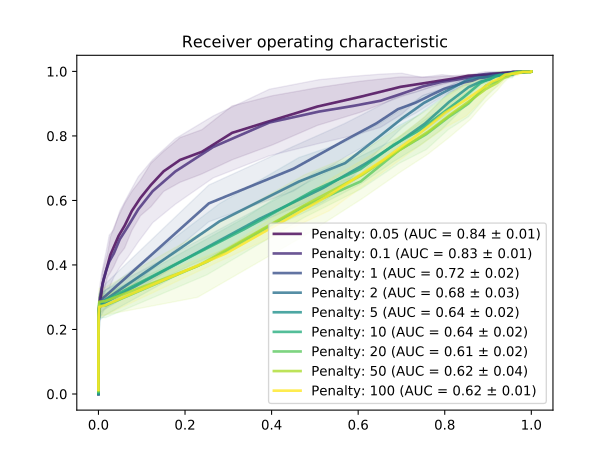

Data behind this chart, as committed beside it:
Penalty, 0.05, 0.05, 0.05, 0.1, 0.1, 0.1, 1.0, 1.0, 1.0, 2.0, 2.0, 2.0, 5.0, 5.0, 5.0, 10.0, 10.0, 10.0, 20.0, 20.0, 20.0, 50.0, 50.0
Distance, TPR, FPR, STD-tpr, TPR, FPR, STD-tpr, TPR, FPR, STD-tpr, TPR, FPR, STD-tpr, TPR, FPR, STD-tpr, TPR, FPR, STD-tpr, TPR, FPR, STD-tpr, TPR, FPR
-4.0, 1.0, 1.0, 0.0, 1.0, 1.0, 0.0, 1.0, 1.0, 0.0, 1.0, 1.0, 0.0, 1.0, 1.0, 0.0, 1.0, 1, 0.0, 1.0, 1.0, 0.0, 1.0, 1.0
-3.99, 1.0, 1.0, 0.0, 1.0, 1.0, 0.0, 1.0, 1.0, 0.0, 1.0, 1.0, 0.0, 1.0, 1.0, 0.0, 1.0, 1, 0.0, 1.0, 1.0, 0.0, 1.0, 1.0
-3.98, 1.0, 1.0, 0.0, 1.0, 1.0, 0.0, 1.0, 1.0, 0.0, 1.0, 1.0, 0.0, 1.0, 1.0, 0.0, 1.0, 1, 0.0, 1.0, 1.0, 0.0, 1.0, 1.0
-3.97, 1.0, 1.0, 0.0, 1.0, 1.0, 0.0, 1.0, 1.0, 0.0, 1.0, 1.0, 0.0, 1.0, 1.0, 0.0, 1.0, 1, 0.0, 1.0, 1.0, 0.0, 1.0, 1.0
-3.96, 1.0, 1.0, 0.0, 1.0, 1.0, 0.0, 1.0, 1.0, 0.0, 1.0, 1.0, 0.0, 1.0, 1.0, 0.0, 1.0, 1, 0.0, 1.0, 1.0, 0.0, 1.0, 1.0
-3.95, 1.0, 1.0, 0.0, 1.0, 1.0, 0.0, 1.0, 1.0, 0.0, 1.0, 1.0, 0.0, 1.0, 1.0, 0.0, 1.0, 1, 0.0, 1.0, 1.0, 0.0, 1.0, 1.0
-3.94, 1.0, 1.0, 0.0, 1.0, 1.0, 0.0, 1.0, 1.0, 0.0, 1.0, 1.0, 0.0, 1.0, 1.0, 0.0, 1.0, 1, 0.0, 1.0, 1.0, 0.0, 1.0, 1.0
-3.93, 1.0, 1.0, 0.0, 1.0, 1.0, 0.0, 1.0, 1.0, 0.0, 1.0, 1.0, 0.0, 1.0, 1.0, 0.0, 1.0, 1, 0.0, 1.0, 1.0, 0.0, 1.0, 1.0
-3.92, 1.0, 1.0, 0.0, 1.0, 1.0, 0.0, 1.0, 1.0, 0.0, 1.0, 1.0, 0.0, 1.0, 1.0, 0.0, 1.0, 1, 0.0, 1.0, 1.0, 0.0, 1.0, 1.0
-3.91, 1.0, 1.0, 0.0, 1.0, 1.0, 0.0, 1.0, 1.0, 0.0, 1.0, 1.0, 0.0, 1.0, 1.0, 0.0, 1.0, 1, 0.0, 1.0, 1.0, 0.0, 1.0, 1.0
-3.9, 1.0, 1.0, 0.0, 1.0, 1.0, 0.0, 1.0, 1.0, 0.0, 1.0, 1.0, 0.0, 1.0, 1.0, 0.0, 1.0, 1, 0.0, 1.0, 1.0, 0.0, 1.0, 1.0
-3.89, 1.0, 1.0, 0.0, 1.0, 1.0, 0.0, 1.0, 1.0, 0.0, 1.0, 1.0, 0.0, 1.0, 1.0, 0.0, 1.0, 1, 0.0, 1.0, 1.0, 0.0, 1.0, 1.0
-3.88, 1.0, 1.0, 0.0, 1.0, 1.0, 0.0, 1.0, 1.0, 0.0, 1.0, 1.0, 0.0, 1.0, 1.0, 0.0, 1.0, 1, 0.0, 1.0, 1.0, 0.0, 1.0, 1.0
-3.87, 1.0, 1.0, 0.0, 1.0, 1.0, 0.0, 1.0, 1.0, 0.0, 1.0, 1.0, 0.0, 1.0, 1.0, 0.0, 1.0, 1, 0.0, 1.0, 1.0, 0.0, 1.0, 1.0
-3.86, 1.0, 1.0, 0.0, 1.0, 1.0, 0.0, 1.0, 1.0, 0.0, 1.0, 1.0, 0.0, 1.0, 1.0, 0.0, 1.0, 1, 0.0, 1.0, 1.0, 0.0, 1.0, 1.0
-3.85, 1.0, 1.0, 0.0, 1.0, 1.0, 0.0, 1.0, 1.0, 0.0, 1.0, 1.0, 0.0, 1.0, 1.0, 0.0, 1.0, 1, 0.0, 1.0, 1.0, 0.0, 1.0, 1.0
-3.84, 1.0, 1.0, 0.0, 1.0, 1.0, 0.0, 1.0, 1.0, 0.0, 1.0, 1.0, 0.0, 1.0, 1.0, 0.0, 1.0, 1, 0.0, 1.0, 1.0, 0.0, 1.0, 1.0
-3.83, 1.0, 1.0, 0.0, 1.0, 1.0, 0.0, 1.0, 1.0, 0.0, 1.0, 1.0, 0.0, 1.0, 1.0, 0.0, 1.0, 1, 0.0, 1.0, 1.0, 0.0, 1.0, 1.0
-3.82, 1.0, 1.0, 0.0, 1.0, 1.0, 0.0, 1.0, 1.0, 0.0, 1.0, 1.0, 0.0, 1.0, 1.0, 0.0, 1.0, 1, 0.0, 1.0, 1.0, 0.0, 1.0, 1.0
-3.81, 1.0, 1.0, 0.0, 1.0, 1.0, 0.0, 1.0, 1.0, 0.0, 1.0, 1.0, 0.0, 1.0, 1.0, 0.0, 1.0, 1, 0.0, 1.0, 1.0, 0.0, 1.0, 1.0
-3.8, 1.0, 1.0, 0.0, 1.0, 1.0, 0.0, 1.0, 1.0, 0.0, 1.0, 1.0, 0.0, 1.0, 1.0, 0.0, 1.0, 1, 0.0, 1.0, 1.0, 0.0, 1.0, 1.0
-3.79, 1.0, 1.0, 0.0, 1.0, 1.0, 0.0, 1.0, 1.0, 0.0, 1.0, 1.0, 0.0, 1.0, 1.0, 0.0, 1.0, 1, 0.0, 1.0, 1.0, 0.0, 1.0, 1.0
-3.78, 1.0, 1.0, 0.0, 1.0, 1.0, 0.0, 1.0, 1.0, 0.0, 1.0, 1.0, 0.0, 1.0, 1.0, 0.0, 1.0, 1, 0.0, 1.0, 1.0, 0.0, 1.0, 1.0
-3.77, 1.0, 1.0, 0.0, 1.0, 1.0, 0.0, 1.0, 1.0, 0.0, 1.0, 1.0, 0.0, 1.0, 1.0, 0.0, 1.0, 1, 0.0, 1.0, 1.0, 0.0, 1.0, 1.0
-3.76, 1.0, 1.0, 0.0, 1.0, 1.0, 0.0, 1.0, 1.0, 0.0, 1.0, 1.0, 0.0, 1.0, 1.0, 0.0, 1.0, 1, 0.0, 1.0, 1.0, 0.0, 1.0, 1.0
-3.75, 1.0, 1.0, 0.0, 1.0, 1.0, 0.0, 1.0, 1.0, 0.0, 1.0, 1.0, 0.0, 1.0, 1.0, 0.0, 1.0, 1, 0.0, 1.0, 1.0, 0.0, 1.0, 1.0
-3.74, 1.0, 1.0, 0.0, 1.0, 1.0, 0.0, 1.0, 1.0, 0.0, 1.0, 1.0, 0.0, 1.0, 1.0, 0.0, 1.0, 1, 0.0, 1.0, 1.0, 0.0, 1.0, 1.0
-3.73, 1.0, 1.0, 0.0, 1.0, 1.0, 0.0, 1.0, 1.0, 0.0, 1.0, 1.0, 0.0, 1.0, 1.0, 0.0, 1.0, 1, 0.0, 1.0, 1.0, 0.0, 1.0, 1.0
-3.72, 1.0, 1.0, 0.0, 1.0, 1.0, 0.0, 1.0, 1.0, 0.0, 1.0, 1.0, 0.0, 1.0, 1.0, 0.0, 1.0, 1, 0.0, 1.0, 1.0, 0.0, 1.0, 1.0
-3.71, 1.0, 1.0, 0.0, 1.0, 1.0, 0.0, 1.0, 1.0, 0.0, 1.0, 1.0, 0.0, 1.0, 1.0, 0.0, 1.0, 1, 0.0, 1.0, 1.0, 0.0, 1.0, 1.0
-3.7, 1.0, 1.0, 0.0, 1.0, 1.0, 0.0, 1.0, 1.0, 0.0, 1.0, 1.0, 0.0, 1.0, 1.0, 0.0, 1.0, 1, 0.0, 1.0, 1.0, 0.0, 1.0, 1.0
-3.69, 1.0, 1.0, 0.0, 1.0, 1.0, 0.0, 1.0, 1.0, 0.0, 1.0, 1.0, 0.0, 1.0, 1.0, 0.0, 1.0, 1, 0.0, 1.0, 1.0, 0.0, 1.0, 1.0
-3.68, 1.0, 1.0, 0.0, 1.0, 1.0, 0.0, 1.0, 1.0, 0.0, 1.0, 1.0, 0.0, 1.0, 1.0, 0.0, 1.0, 1, 0.0, 1.0, 1.0, 0.0, 1.0, 1.0
-3.67, 1.0, 1.0, 0.0, 1.0, 1.0, 0.0, 1.0, 1.0, 0.0, 1.0, 1.0, 0.0, 1.0, 1.0, 0.0, 1.0, 1, 0.0, 1.0, 1.0, 0.0, 1.0, 1.0
-3.66, 1.0, 1.0, 0.0, 1.0, 1.0, 0.0, 1.0, 1.0, 0.0, 1.0, 1.0, 0.0, 1.0, 1.0, 0.0, 1.0, 1, 0.0, 1.0, 1.0, 0.0, 1.0, 1.0
-3.65, 1.0, 1.0, 0.0, 1.0, 1.0, 0.0, 1.0, 1.0, 0.0, 1.0, 1.0, 0.0, 1.0, 1.0, 0.0, 1.0, 1, 0.0, 1.0, 1.0, 0.0, 1.0, 1.0
-3.64, 1.0, 1.0, 0.0, 1.0, 1.0, 0.0, 1.0, 1.0, 0.0, 1.0, 1.0, 0.0, 1.0, 1.0, 0.0, 1.0, 1, 0.0, 1.0, 1.0, 0.0, 1.0, 1.0
-3.63, 1.0, 1.0, 0.0, 1.0, 1.0, 0.0, 1.0, 1.0, 0.0, 1.0, 1.0, 0.0, 1.0, 1.0, 0.0, 1.0, 1, 0.0, 1.0, 1.0, 0.0, 1.0, 1.0
-3.62, 1.0, 1.0, 0.0, 1.0, 1.0, 0.0, 1.0, 1.0, 0.0, 1.0, 1.0, 0.0, 1.0, 1.0, 0.0, 1.0, 1, 0.0, 1.0, 1.0, 0.0, 1.0, 1.0
-3.61, 1.0, 1.0, 0.0, 1.0, 1.0, 0.0, 1.0, 1.0, 0.0, 1.0, 1.0, 0.0, 1.0, 1.0, 0.0, 1.0, 1, 0.0, 1.0, 1.0, 0.0, 1.0, 1.0
-3.6, 1.0, 1.0, 0.0, 1.0, 1.0, 0.0, 1.0, 1.0, 0.0, 1.0, 1.0, 0.0, 1.0, 1.0, 0.0, 1.0, 1, 0.0, 1.0, 1.0, 0.0, 1.0, 1.0
-3.59, 1.0, 1.0, 0.0, 1.0, 1.0, 0.0, 1.0, 1.0, 0.0, 1.0, 1.0, 0.0, 1.0, 1.0, 0.0, 1.0, 1, 0.0, 1.0, 1.0, 0.0, 1.0, 1.0
-3.58, 1.0, 1.0, 0.0, 1.0, 1.0, 0.0, 1.0, 1.0, 0.0, 1.0, 1.0, 0.0, 1.0, 1.0, 0.0, 1.0, 1, 0.0, 1.0, 1.0, 0.0, 1.0, 1.0
-3.57, 1.0, 1.0, 0.0, 1.0, 1.0, 0.0, 1.0, 1.0, 0.0, 1.0, 1.0, 0.0, 1.0, 1.0, 0.0, 1.0, 1, 0.0, 1.0, 1.0, 0.0, 1.0, 1.0
-3.56, 1.0, 1.0, 0.0, 1.0, 1.0, 0.0, 1.0, 1.0, 0.0, 1.0, 1.0, 0.0, 1.0, 1.0, 0.0, 1.0, 1, 0.0, 1.0, 1.0, 0.0, 1.0, 1.0
-3.55, 1.0, 1.0, 0.0, 1.0, 1.0, 0.0, 1.0, 1.0, 0.0, 1.0, 1.0, 0.0, 1.0, 1.0, 0.0, 1.0, 1, 0.0, 1.0, 1.0, 0.0, 1.0, 1.0
-3.54, 1.0, 1.0, 0.0, 1.0, 1.0, 0.0, 1.0, 1.0, 0.0, 1.0, 1.0, 0.0, 1.0, 1.0, 0.0, 1.0, 1, 0.0, 1.0, 1.0, 0.0, 1.0, 1.0
-3.53, 1.0, 1.0, 0.0, 1.0, 1.0, 0.0, 1.0, 1.0, 0.0, 1.0, 1.0, 0.0, 1.0, 1.0, 0.0, 1.0, 1, 0.0, 1.0, 1.0, 0.0, 1.0, 1.0
-3.52, 1.0, 1.0, 0.0, 1.0, 1.0, 0.0, 1.0, 1.0, 0.0, 1.0, 1.0, 0.0, 1.0, 1.0, 0.0, 1.0, 1, 0.0, 1.0, 1.0, 0.0, 1.0, 1.0
-3.51, 1.0, 1.0, 0.0, 1.0, 1.0, 0.0, 1.0, 1.0, 0.0, 1.0, 1.0, 0.0, 1.0, 1.0, 0.0, 1.0, 1, 0.0, 1.0, 1.0, 0.0, 1.0, 1.0
-3.5, 1.0, 1.0, 0.0, 1.0, 1.0, 0.0, 1.0, 1.0, 0.0, 1.0, 1.0, 0.0, 1.0, 1.0, 0.0, 1.0, 1, 0.0, 1.0, 1.0, 0.0, 1.0, 1.0
-3.49, 1.0, 1.0, 0.0, 1.0, 1.0, 0.0, 1.0, 1.0, 0.0, 1.0, 1.0, 0.0, 1.0, 1.0, 0.0, 1.0, 1, 0.0, 1.0, 1.0, 0.0, 1.0, 1.0
-3.48, 1.0, 1.0, 0.0, 1.0, 1.0, 0.0, 1.0, 1.0, 0.0, 1.0, 1.0, 0.0, 1.0, 1.0, 0.0, 1.0, 1, 0.0, 1.0, 1.0, 0.0, 1.0, 1.0
-3.47, 1.0, 1.0, 0.0, 1.0, 1.0, 0.0, 1.0, 1.0, 0.0, 1.0, 1.0, 0.0, 1.0, 1.0, 0.0, 1.0, 1, 0.0, 1.0, 1.0, 0.0, 1.0, 1.0
-3.46, 1.0, 1.0, 0.0, 1.0, 1.0, 0.0, 1.0, 1.0, 0.0, 1.0, 1.0, 0.0, 1.0, 1.0, 0.0, 1.0, 1, 0.0, 1.0, 1.0, 0.0, 1.0, 1.0
-3.45, 1.0, 1.0, 0.0, 1.0, 1.0, 0.0, 1.0, 1.0, 0.0, 1.0, 1.0, 0.0, 1.0, 1.0, 0.0, 1.0, 1, 0.0, 1.0, 1.0, 0.0, 1.0, 1.0
-3.44, 1.0, 1.0, 0.0, 1.0, 1.0, 0.0, 1.0, 1.0, 0.0, 1.0, 1.0, 0.0, 1.0, 1.0, 0.0, 1.0, 0.9999, 0.0, 1.0, 1.0, 0.0, 1.0, 1.0
-3.43, 1.0, 1.0, 0.0, 1.0, 1.0, 0.0, 1.0, 1.0, 0.0, 1.0, 1.0, 0.0, 1.0, 1.0, 0.0, 1.0, 0.9999, 0.0, 1.0, 1.0, 0.0, 1.0, 1.0
-3.42, 1.0, 1.0, 0.0, 1.0, 1.0, 0.0, 1.0, 1.0, 0.0, 1.0, 1.0, 0.0, 1.0, 1.0, 0.0, 1.0, 0.9999, 0.0, 1.0, 1.0, 0.0, 1.0, 1.0
... 2,841 more rows
